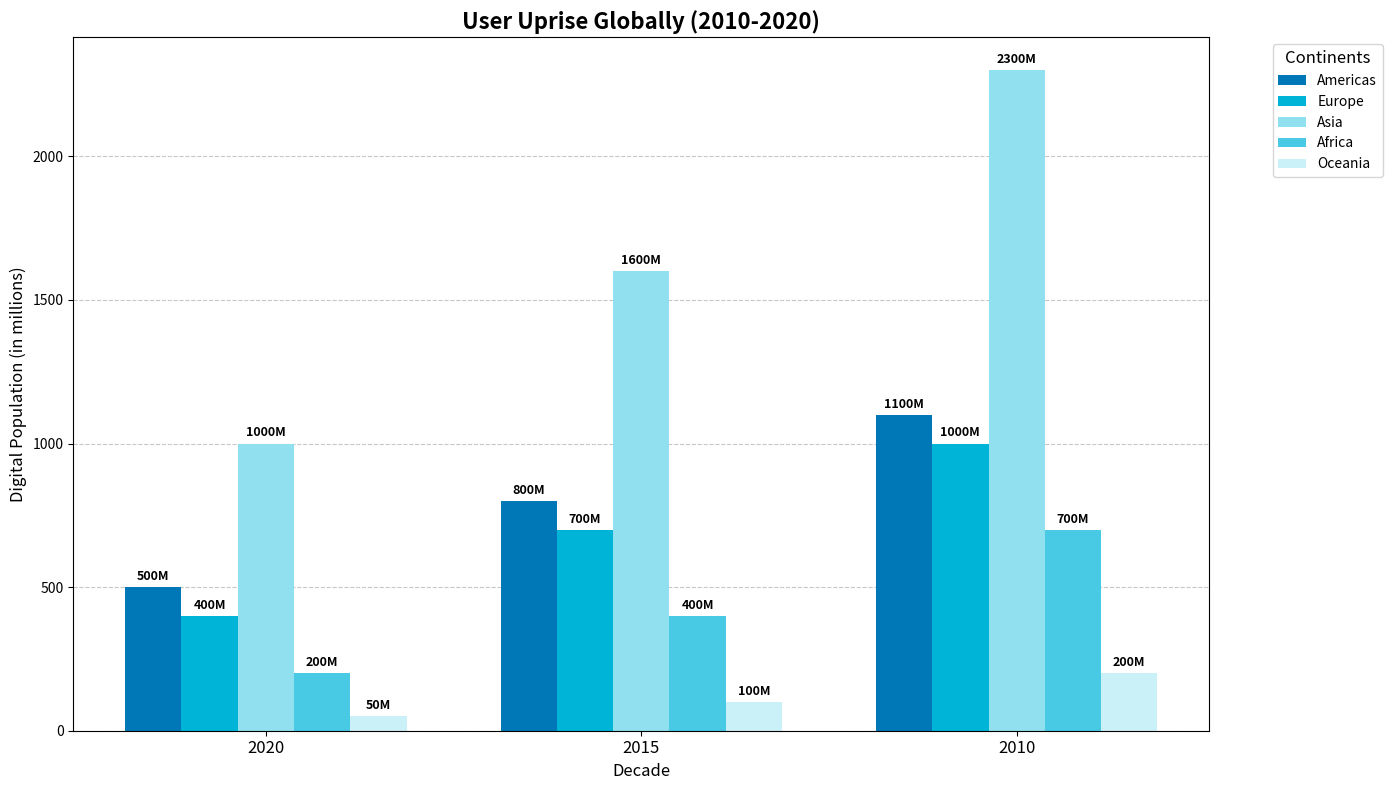

This chart was generated by the following Python code:
import matplotlib.pyplot as plt
import numpy as np

# Define regions and years
regions = ['Americas', 'Europe', 'Asia', 'Africa', 'Oceania']
years = ['2020', '2015', '2010']

# Internet users data (in millions) for each region over the years
internet_users = [
    [500, 800, 1100],  # Americas
    [400, 700, 1000],  # Europe
    [1000, 1600, 2300], # Asia
    [200, 400, 700],    # Africa
    [50, 100, 200]      # Oceania
]

# Colors for each region
colors = ['#0077b6', '#00b4d8', '#90e0ef', '#48cae4', '#caf0f8']

# Plot setup
fig, ax = plt.subplots(figsize=(14, 8))

# Calculate bar positions and width
bar_width = 0.15
ind = np.arange(len(years))

# Plotting the bars
for i, (region, color) in enumerate(zip(regions, colors)):
    bar_positions = ind + i * bar_width
    bars = ax.bar(bar_positions, internet_users[i], bar_width, color=color, label=region)
    
    # Add the data labels on top of the bars
    for bar in bars:
        height = bar.get_height()
        ax.annotate(f'{height}M',
                    xy=(bar.get_x() + bar.get_width() / 2, height),
                    xytext=(0, 3),  # 3 points vertical offset
                    textcoords="offset points",
                    ha='center', va='bottom', fontsize=9, fontweight='bold')

# Configure the x-axis
ax.set_xlabel('Decade', fontsize=12)
ax.set_xticks(ind + bar_width * (len(regions) - 1) / 2)
ax.set_xticklabels(years, fontsize=12)
ax.set_ylabel('Digital Population (in millions)', fontsize=12)
ax.set_title('User Uprise Globally (2010-2020)', fontsize=16, fontweight='bold')

# Add legend and grid for better readability
ax.legend(title='Continents', fontsize=10, title_fontsize='12', bbox_to_anchor=(1.05, 1), loc='upper left')
ax.yaxis.grid(True, linestyle='--', alpha=0.7)
ax.set_axisbelow(True)

# Adjust layout
plt.tight_layout()

# Show plot
plt.show()
